Image classification data set "Fruits And Vegetables Classification" (Murugeshwari1/nutritional_evaluation_in_regional_fruits_and_vegetables on GitHub). Class labels (2): preserved, unpreserved.

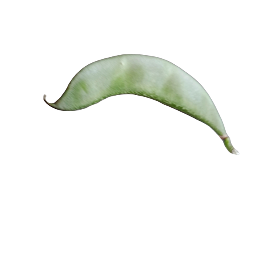
Label: preserved

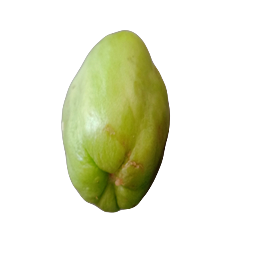
Label: preserved

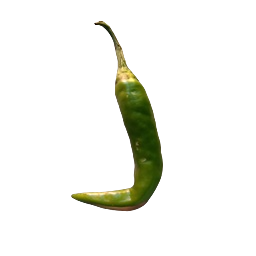
Label: preserved

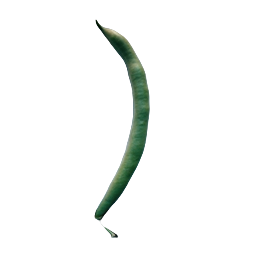
Label: preserved

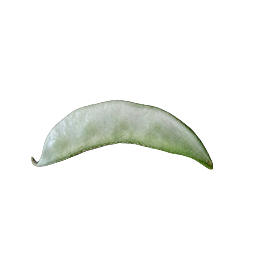
Label: unpreserved

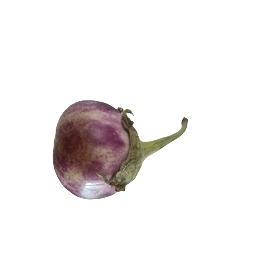
Label: unpreserved
